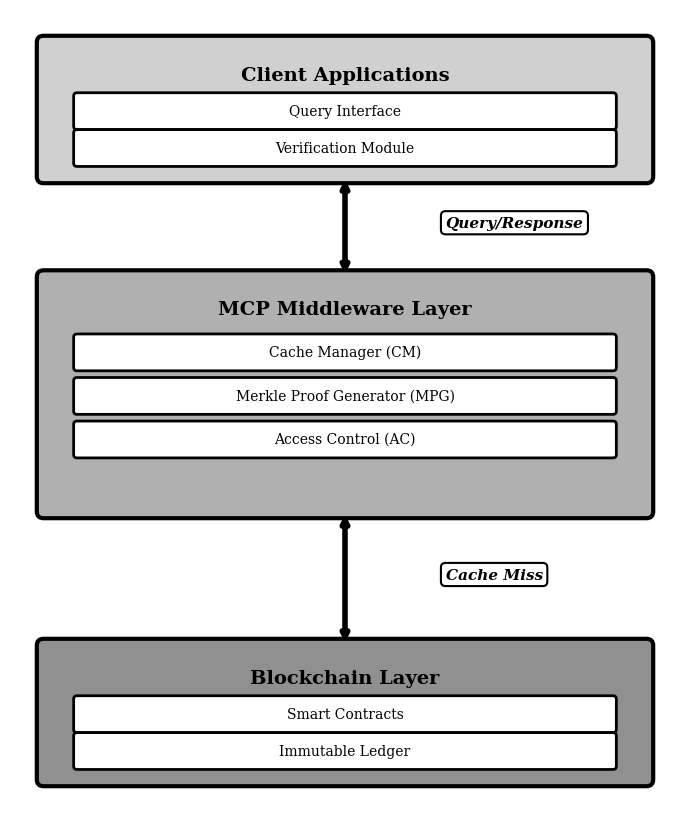

The script that saved this image:
#!/usr/bin/env python3
"""Generate three-layer architecture diagram for IEEE paper."""

import matplotlib
matplotlib.use('Agg')
import matplotlib.pyplot as plt
import matplotlib.patches as mpatches
from matplotlib.patches import FancyBboxPatch
import numpy as np

# Type 1/42 fonts only (no Type 3)
plt.rcParams['ps.fonttype'] = 42
plt.rcParams['pdf.fonttype'] = 42
plt.rcParams['font.family'] = 'serif'
plt.rcParams['font.serif'] = ['Times', 'Times New Roman', 'DejaVu Serif']
plt.rcParams['ps.useafm'] = True

# Set up figure
fig, ax = plt.subplots(1, 1, figsize=(7, 9))
ax.set_xlim(0, 10)
ax.set_ylim(0, 12)
ax.set_aspect('equal')
ax.axis('off')

# Grayscale colors for B&W printing
colors_arch = {
    'client': '#D0D0D0',
    'mcp': '#B0B0B0',
    'blockchain': '#909090',
}

# CLIENT LAYER (top) - y=9.5 to y=11.5 (height=2)
client_y = 9.5
client_h = 2.0
client_box = FancyBboxPatch((0.5, client_y), 9, client_h, boxstyle="round,pad=0.1",
                             facecolor=colors_arch['client'], edgecolor='black', linewidth=3)
ax.add_patch(client_box)
ax.text(5, client_y + client_h - 0.35, 'Client Applications', ha='center', va='top',
         fontsize=14, fontweight='bold', color='black')

# Client components
client_comps = ['Query Interface', 'Verification Module']
comp_y = client_y + client_h - 0.9
for comp in client_comps:
    comp_box = FancyBboxPatch((1.0, comp_y - 0.35), 8, 0.45,
                              boxstyle="round,pad=0.05",
                              facecolor='white', edgecolor='black', linewidth=2)
    ax.add_patch(comp_box)
    ax.text(5, comp_y - 0.12, comp, ha='center', va='center', fontsize=10)
    comp_y -= 0.55

# MCP MIDDLEWARE LAYER (middle) - y=4.5 to y=8.0 (height=3.5)
mcp_y = 4.5
mcp_h = 3.5
mcp_box = FancyBboxPatch((0.5, mcp_y), 9, mcp_h, boxstyle="round,pad=0.1",
                          facecolor=colors_arch['mcp'], edgecolor='black', linewidth=3)
ax.add_patch(mcp_box)
ax.text(5, mcp_y + mcp_h - 0.35, 'MCP Middleware Layer', ha='center', va='top',
         fontsize=14, fontweight='bold', color='black')

# MCP components
mcp_comps = ['Cache Manager (CM)', 'Merkle Proof Generator (MPG)', 'Access Control (AC)']
comp_y = mcp_y + mcp_h - 1.0
for comp in mcp_comps:
    comp_box = FancyBboxPatch((1.0, comp_y - 0.35), 8, 0.45,
                              boxstyle="round,pad=0.05",
                              facecolor='white', edgecolor='black', linewidth=2)
    ax.add_patch(comp_box)
    ax.text(5, comp_y - 0.12, comp, ha='center', va='center', fontsize=10)
    comp_y -= 0.65

# BLOCKCHAIN LAYER (bottom) - y=0.5 to y=2.5 (height=2)
bc_y = 0.5
bc_h = 2.0
bc_box = FancyBboxPatch((0.5, bc_y), 9, bc_h, boxstyle="round,pad=0.1",
                         facecolor=colors_arch['blockchain'], edgecolor='black', linewidth=3)
ax.add_patch(bc_box)
ax.text(5, bc_y + bc_h - 0.35, 'Blockchain Layer', ha='center', va='top',
         fontsize=14, fontweight='bold', color='black')

# Blockchain components
bc_comps = ['Smart Contracts', 'Immutable Ledger']
comp_y = bc_y + bc_h - 0.9
for comp in bc_comps:
    comp_box = FancyBboxPatch((1.0, comp_y - 0.35), 8, 0.45,
                              boxstyle="round,pad=0.05",
                              facecolor='white', edgecolor='black', linewidth=2)
    ax.add_patch(comp_box)
    ax.text(5, comp_y - 0.12, comp, ha='center', va='center', fontsize=10)
    comp_y -= 0.55

# ARROWS between layers
# Arrow 1: Client <-> MCP (from bottom of client to top of MCP)
arrow1_start = (5, client_y)
arrow1_end = (5, mcp_y + mcp_h)
ax.annotate('', xy=arrow1_end, xytext=arrow1_start,
             arrowprops=dict(arrowstyle='<->', color='black', lw=4))
ax.text(6.5, (client_y + mcp_y + mcp_h) / 2, 'Query/Response', fontsize=11, style='italic',
         fontweight='bold', bbox=dict(boxstyle='round,pad=0.3', facecolor='white', edgecolor='black', linewidth=1.5))

# Arrow 2: MCP <-> Blockchain (from bottom of MCP to top of blockchain)
arrow2_start = (5, mcp_y)
arrow2_end = (5, bc_y + bc_h)
ax.annotate('', xy=arrow2_end, xytext=arrow2_start,
             arrowprops=dict(arrowstyle='<->', color='black', lw=4))
ax.text(6.5, (mcp_y + bc_y + bc_h) / 2, 'Cache Miss', fontsize=11, style='italic',
         fontweight='bold', bbox=dict(boxstyle='round,pad=0.3', facecolor='white', edgecolor='black', linewidth=1.5))

plt.tight_layout()

# Save as high-resolution EPS and PNG
output_base = 'fig1_architecture'
plt.savefig(f'{output_base}.eps', format='eps', dpi=600, bbox_inches='tight')
plt.savefig(f'{output_base}.png', format='png', dpi=600, bbox_inches='tight')
print(f"Architecture figure saved as EPS and PNG (600 DPI)")
